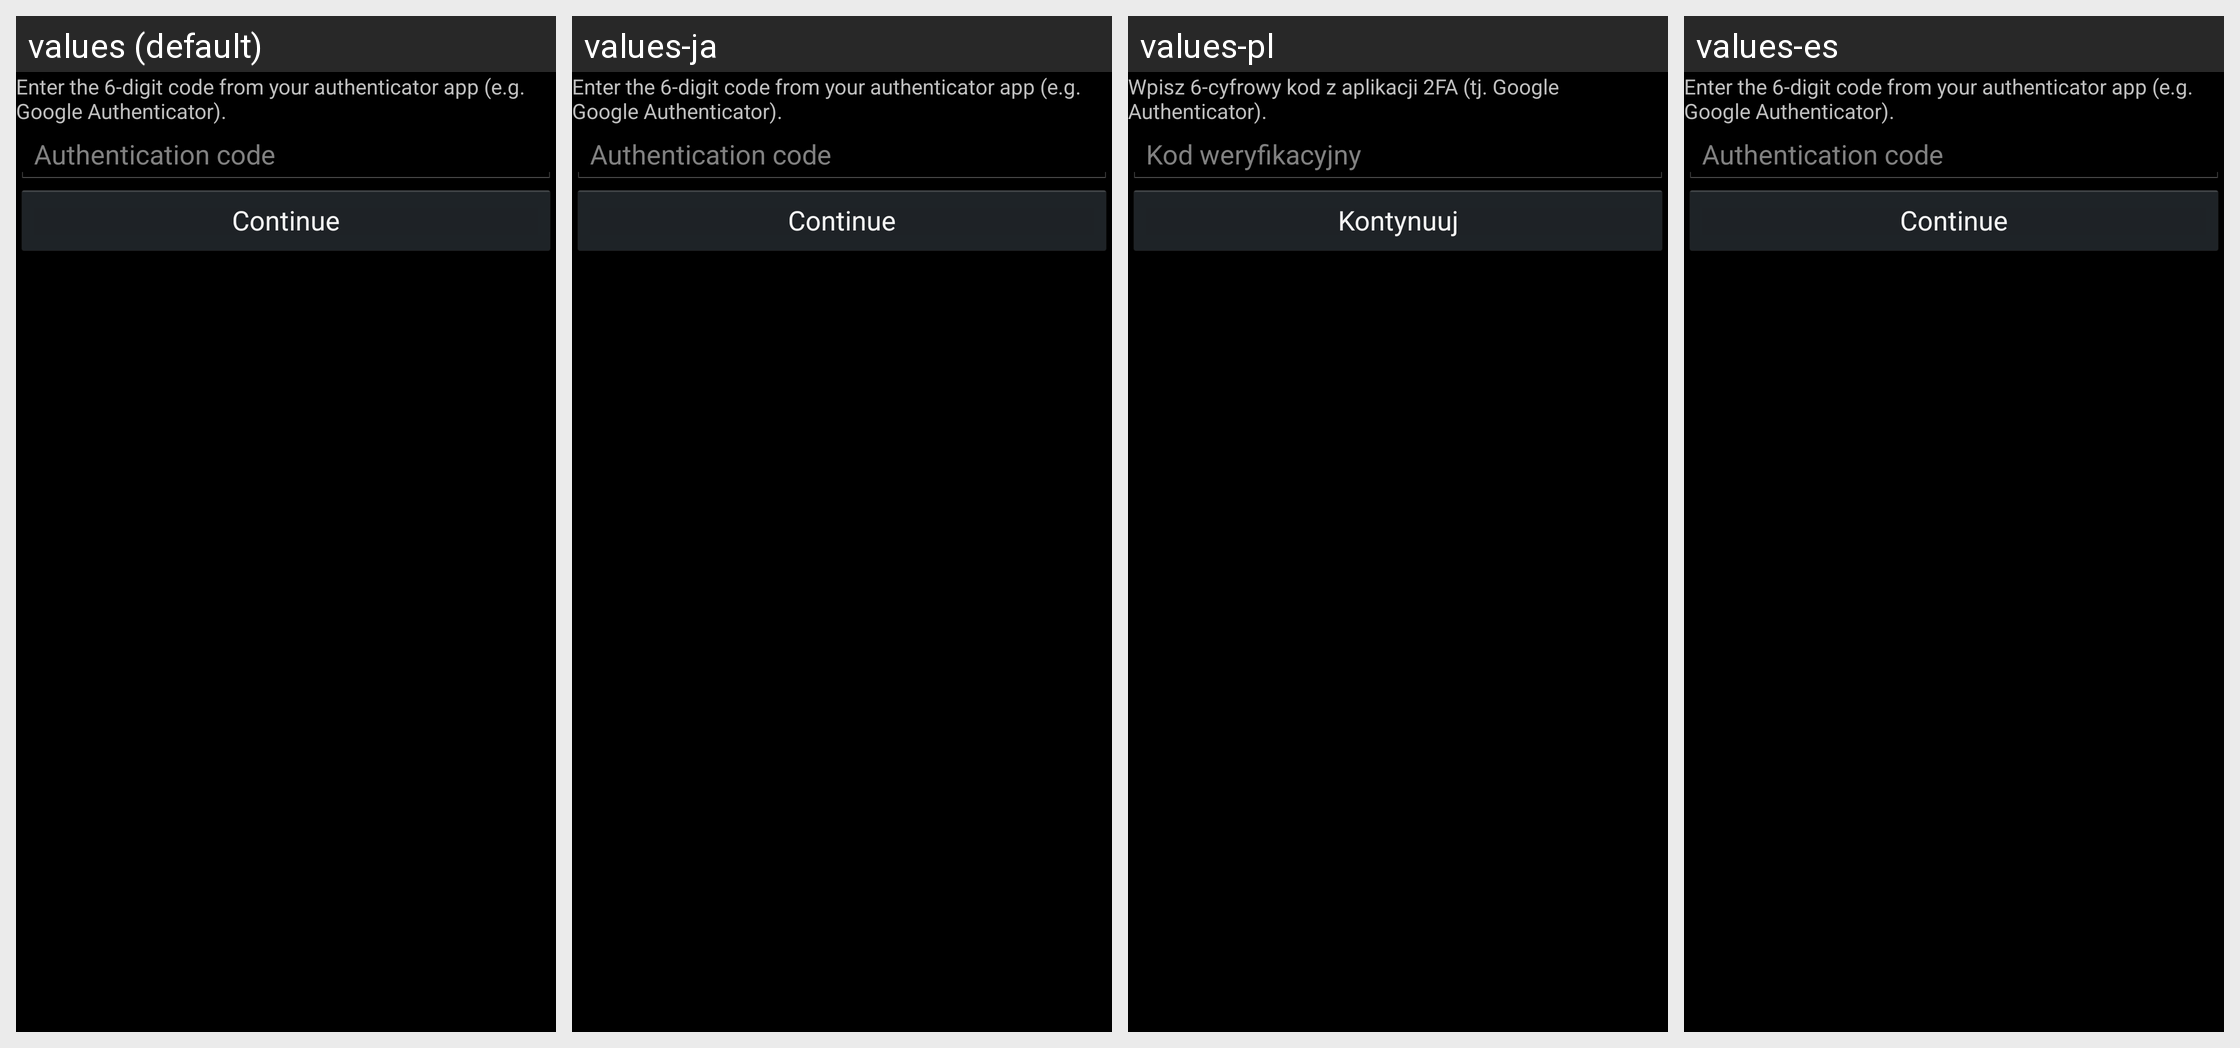

Translations of the strings shown on this Android screen, per locale in the grid:
Android screen res/layout/activity_mfa_entry.xml rendered under 4 locales, left to right: values (default), values-ja, values-pl, values-es. Device: Nexus 5 (rendered at 1080×1920; each locale shown at half size, 540×960, under a caption strip naming it); theme AppTheme.
Other locales in the repository, not shown: values-ar, values-bg, values-ca, values-de, values-en-rUS, values-fi, values-fr, values-hr, values-hu, values-id, values-it, values-ms, values-pt, values-pt-rBR, values-ro, values-ru, values-sv, values-th, values-tr, values-uk, values-vi, values-zh-rCN, values-zh-rHK, values-zh-rTW.
Strings drawn on this screen, with the default value and each locale's value (text and hints the layout hard-codes, and strings that could not be matched under every locale, appear in the picture but are not listed):

enter_code
  values: Enter the 6-digit code from your authenticator app (e.g. Google Authenticator).
  values-ja: Enter the 6-digit code from your authenticator app (e.g. Google Authenticator).
  values-pl: Wpisz 6-cyfrowy kod z aplikacji 2FA (tj. Google Authenticator).
  values-es: Enter the 6-digit code from your authenticator app (e.g. Google Authenticator).

auth_code
  values: Authentication code
  values-ja: Authentication code
  values-pl: Kod weryfikacyjny
  values-es: Authentication code

action_continue
  values: Continue
  values-ja: Continue
  values-pl: Kontynuuj
  values-es: Continue
